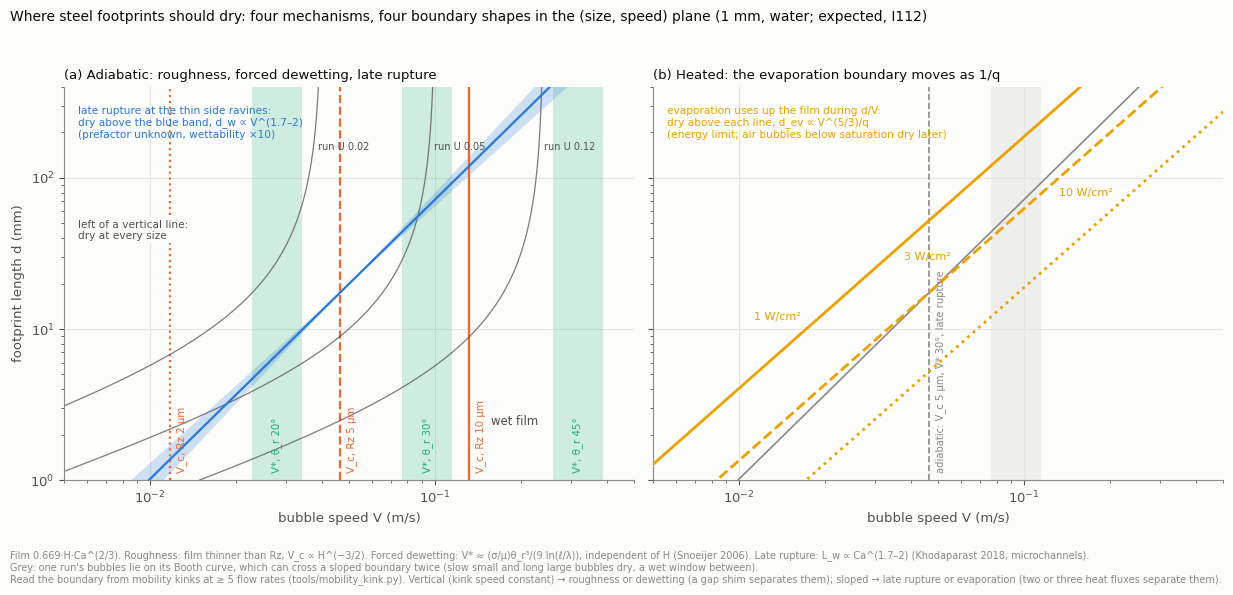

Python code for this plot: (Note: this script raises an exception after producing the figure.)
"""철 바닥 발자국의 건조 경계, 그림 r21 (I112). 예상, 실측 없음.

(크기 d, 속도 V) 평면에서 네 후보의 경계 모양. 1 mm·물 20 °C.
(a) 단열: 거칠기 뚫음 V_c(Rz)(세로선, H^(−3/2)), 강제 풀림 V*(θ_r)(세로 띠, ln 10~15, H 무관),
    늦은 터짐 d_w ∝ V^(1.7~2)(앞계수 모름: V 0.05 m/s에서 20 mm를 지나게 둔 기울기 띠).
(b) 가열: 증발 d_ev = h_f(V)·ρh_fg·V/q_ev ∝ V^(5/3)/q(에너지 한계, 공기 기포는 확산 제한이라 더 늦게 마름). 단열 경계는 회색.
"""
import math
import numpy as np
import matplotlib
matplotlib.use("Agg")
import matplotlib.pyplot as plt

HERE = "/home/user/bubbles/docs/research/fig"
C1, C2, C3, C4 = "#2a78d6", "#eb6834", "#1baf7a", "#eda100"
INK, INK2, MUTED, GRID, SURF = "#0b0b0b", "#52514e", "#8a8986", "#e6e5e1", "#fcfcfb"
plt.rcParams.update({"font.family": "DejaVu Sans", "font.size": 9.5, "axes.edgecolor": MUTED,
                     "axes.labelcolor": INK2, "xtick.color": INK2, "ytick.color": INK2,
                     "figure.facecolor": SURF, "axes.facecolor": SURF, "savefig.facecolor": SURF,
                     "axes.spines.top": False, "axes.spines.right": False})
MU, SIG, RHO, HFG, H = 1e-3, 0.072, 1000.0, 2.26e6, 1e-3
V = np.logspace(np.log10(0.005), np.log10(0.5), 300)
hf = 0.669 * H * (MU * V / SIG) ** (2 / 3)
Vr, dr = 0.05, 20.0


def vc(Rz):
    return (SIG / MU) * (Rz / (0.67 * H)) ** 1.5


def vstar(th):
    t = math.radians(th)
    return (SIG / MU) * t ** 3 / (9 * 15), (SIG / MU) * t ** 3 / (9 * 10)


def frame(ax):
    ax.set_xscale("log"); ax.set_yscale("log")
    ax.set_xlim(0.005, 0.5); ax.set_ylim(1, 400)
    ax.set_xlabel("bubble speed V (m/s)")
    ax.grid(color=GRID, lw=0.8, which="major"); ax.set_axisbelow(True)


fig, (ax1, ax2) = plt.subplots(1, 2, figsize=(12.4, 5.4), sharey=True)
# (a) 단열
for Rz, ls in ((2e-6, ":"), (5e-6, "--"), (10e-6, "-")):
    ax1.axvline(vc(Rz), color=C2, lw=1.6, ls=ls, zorder=2)
    ax1.text(vc(Rz) * 1.05, 1.12, f"V_c, Rz {Rz * 1e6:.0f} µm", color=C2, fontsize=7.4, rotation=90, ha="left", va="bottom")
for th in (20, 30, 45):
    lo, hi = vstar(th)
    ax1.axvspan(lo, hi, color=C3, alpha=0.20, lw=0, zorder=1)
    ax1.text(math.sqrt(lo * hi), 1.12, f"V*, θ_r {th}°", color=C3, fontsize=7.4, rotation=90, ha="center", va="bottom")
d_lo, d_hi = dr * (V / Vr) ** 1.7, dr * (V / Vr) ** 2.0
ax1.fill_between(V, np.minimum(d_lo, d_hi), np.maximum(d_lo, d_hi), color=C1, alpha=0.22, lw=0, zorder=1)
ax1.plot(V, dr * (V / Vr) ** 1.85, color=C1, lw=1.6, zorder=3)
ax1.text(0.0056, 300, "late rupture at the thin side ravines:\ndry above the blue band, d_w ∝ V^(1.7–2)\n(prefactor unknown, wettability ×10)",
         color=C1, fontsize=7.6, ha="left", va="top")
ax1.text(0.0056, 45, "left of a vertical line:\ndry at every size", color=INK2, fontsize=7.6, ha="left", va="center",
         bbox=dict(facecolor=SURF, edgecolor="none", pad=1.5), zorder=4)
ax1.text(0.19, 2.2, "wet film", color=INK2, fontsize=8.4, ha="center", va="bottom")
# 운전점의 기포들: 젖은 막 Booth 곡선 V(d) = U·s(1.12·(d/H)·Ca_U^(1/3)), f = 1. 경계와 두 번 만나면 가운데 크기만 젖는다.
ld = np.linspace(np.log(1e-5), np.log(1e5), 4001)
dl = np.exp(ld); lo_, hi_ = np.full_like(dl, 1e-12), np.full_like(dl, 2 - 1e-12)
for _ in range(90):
    mid = 0.5 * (lo_ + hi_); big = mid ** (2 / 3) / (2 - mid) > dl
    hi_ = np.where(big, mid, hi_); lo_ = np.where(big, lo_, mid)
st = 0.5 * (lo_ + hi_)
dd = np.logspace(0, np.log10(400), 200)                   # mm
for U, yl in ((0.02, 300), (0.05, 300), (0.12, 300)):
    sv = np.interp(np.log(1.12 * (dd / (H * 1e3)) * (MU * U / SIG) ** (1 / 3)), ld, st)
    ax1.plot(U * sv, dd, color=INK2, lw=0.9, ls="-", alpha=0.75, zorder=2)
    k = int(np.argmin(np.abs(dd - 160)))
    ax1.text(U * sv[k] * 1.04, 160, f"run U {U:g}", color=INK2, fontsize=7.0, ha="left", va="center")
frame(ax1)
ax1.set_ylabel("footprint length d (mm)")
ax1.set_title("(a) Adiabatic: roughness, forced dewetting, late rupture", fontsize=9.5, color=INK, loc="left")
# (b) 가열
ax2.axvline(vc(5e-6), color=MUTED, lw=1.2, ls="--", zorder=1)
lo, hi = vstar(30)
ax2.axvspan(lo, hi, color=MUTED, alpha=0.12, lw=0, zorder=0)
ax2.plot(V, dr * (V / Vr) ** 1.85, color=MUTED, lw=1.2, zorder=1)
ax2.text(vc(5e-6) * 1.05, 1.12, "adiabatic: V_c 5 µm, V* 30°, late rupture", color=MUTED, fontsize=7.2, rotation=90, ha="left", va="bottom")
for q, ls in ((1e4, "-"), (3e4, "--"), (1e5, ":")):
    dev = hf * RHO * HFG * V / q * 1e3
    ax2.plot(V, dev, color=C4, lw=2.0, ls=ls, zorder=3)
    y0 = {1e4: 12.0, 3e4: 30.0, 1e5: 80.0}[q]
    k = int(np.argmin(np.abs(dev - y0)))
    ax2.text(V[k] * 0.86, y0, f"{q / 1e4:g} W/cm²", color=C4, fontsize=8.0, ha="right", va="center")
ax2.text(0.0056, 300, "evaporation uses up the film during d/V:\ndry above each line, d_ev ∝ V^(5/3)/q\n(energy limit; air bubbles below saturation dry later)",
         color=C4, fontsize=7.6, ha="left", va="top")
frame(ax2)
ax2.set_title("(b) Heated: the evaporation boundary moves as 1/q", fontsize=9.5, color=INK, loc="left")
fig.suptitle("Where steel footprints should dry: four mechanisms, four boundary shapes in the (size, speed) plane (1 mm, water; expected, I112)",
             fontsize=10, color=INK, x=0.01, ha="left")
fig.text(0.01, -0.02,
         "Film 0.669·H·Ca^(2/3). Roughness: film thinner than Rz, V_c ∝ H^(−3/2). Forced dewetting: V* ≈ (σ/μ)θ_r³/(9 ln(ℓ/λ)), independent of H (Snoeijer 2006). "
         "Late rupture: L_w ∝ Ca^(1.7–2) (Khodaparast 2018, microchannels).\n"
         "Grey: one run's bubbles lie on its Booth curve, which can cross a sloped boundary twice (slow small and long large bubbles dry, a wet window between).\n"
         "Read the boundary from mobility kinks at ≥ 5 flow rates (tools/mobility_kink.py). Vertical (kink speed constant) → roughness or dewetting (a gap shim separates them); "
         "sloped → late rupture or evaporation (two or three heat fluxes separate them).",
         fontsize=7.0, color=MUTED, va="top")
fig.tight_layout(rect=(0, 0, 1, 0.95))
fig.savefig(f"{HERE}/fig_r21_dry_boundary.png", dpi=170, bbox_inches="tight")
plt.close(fig)
print("saved")
